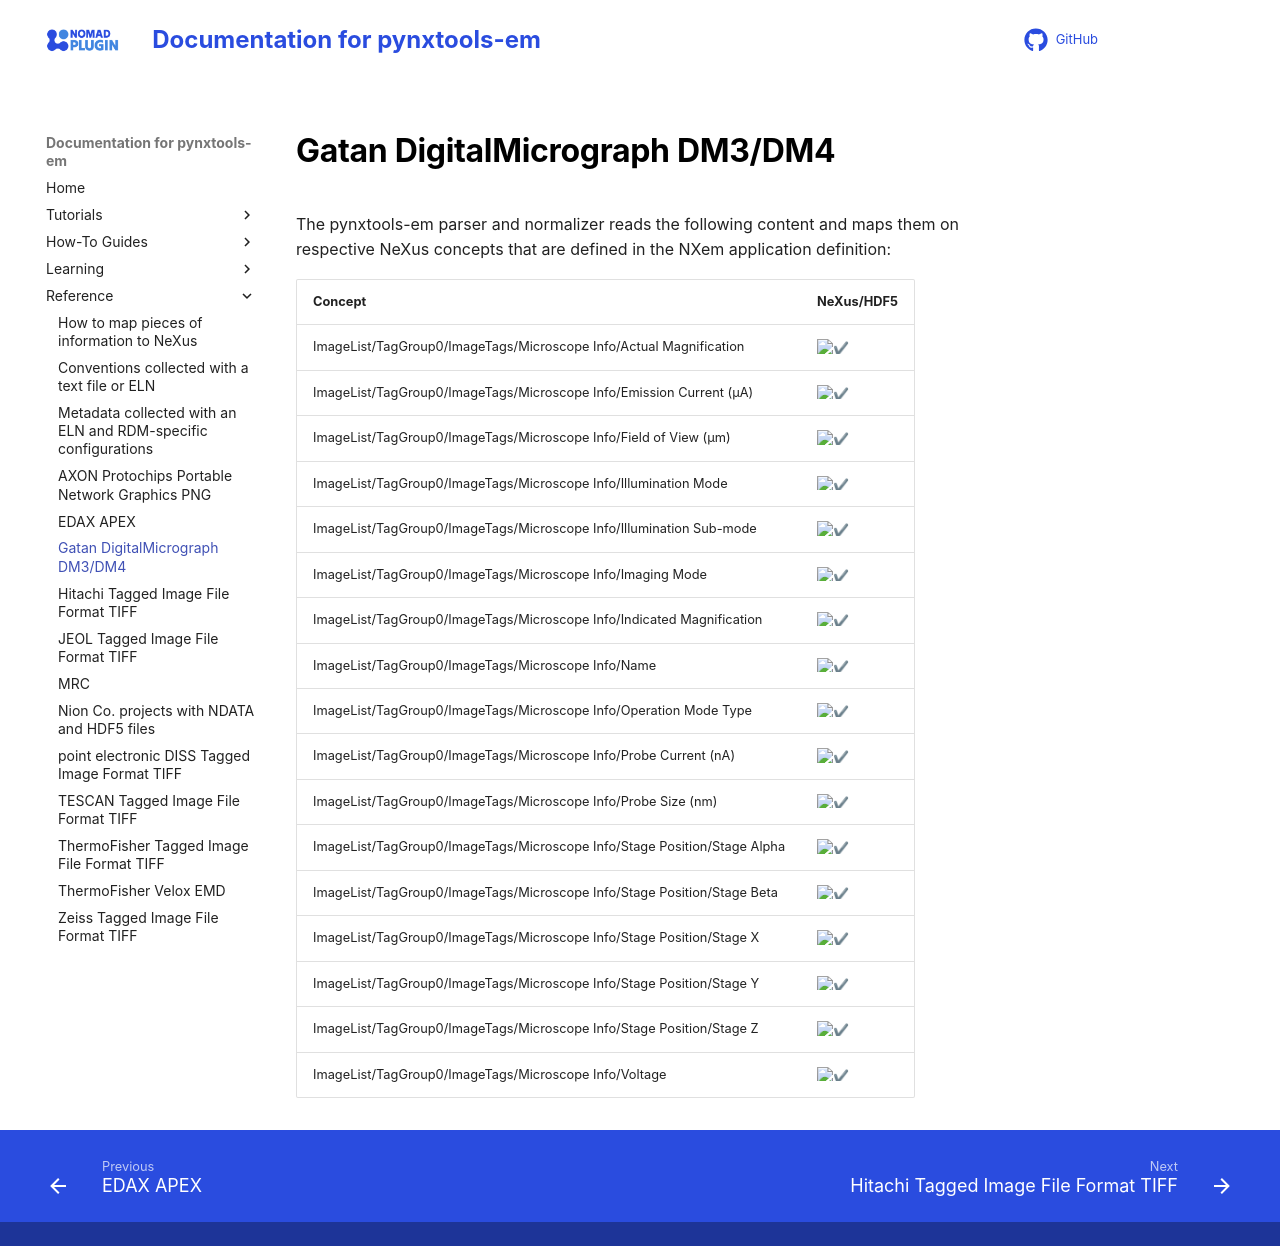

repository: FAIRmat-NFDI/pynxtools-em · page: reference/rsciio_gatan.html · generator: mkdocs

# Gatan DigitalMicrograph DM3/DM4

The pynxtools-em parser and normalizer reads the following content and maps them on respective NeXus concepts that are defined in the NXem application definition:

| Concept | NeXus/HDF5 |
| --------------- | --------------  |
| ImageList/TagGroup0/ImageTags/Microscope Info/Actual Magnification | :heavy_check_mark: |
| ImageList/TagGroup0/ImageTags/Microscope Info/Emission Current (µA) | :heavy_check_mark: |
| ImageList/TagGroup0/ImageTags/Microscope Info/Field of View (µm) | :heavy_check_mark: |
| ImageList/TagGroup0/ImageTags/Microscope Info/Illumination Mode | :heavy_check_mark: |
| ImageList/TagGroup0/ImageTags/Microscope Info/Illumination Sub-mode | :heavy_check_mark: |
| ImageList/TagGroup0/ImageTags/Microscope Info/Imaging Mode | :heavy_check_mark: |
| ImageList/TagGroup0/ImageTags/Microscope Info/Indicated Magnification | :heavy_check_mark: |
| ImageList/TagGroup0/ImageTags/Microscope Info/Name | :heavy_check_mark: |
| ImageList/TagGroup0/ImageTags/Microscope Info/Operation Mode Type | :heavy_check_mark: |
| ImageList/TagGroup0/ImageTags/Microscope Info/Probe Current (nA) | :heavy_check_mark: |
| ImageList/TagGroup0/ImageTags/Microscope Info/Probe Size (nm) | :heavy_check_mark: |
| ImageList/TagGroup0/ImageTags/Microscope Info/Stage Position/Stage Alpha | :heavy_check_mark: |
| ImageList/TagGroup0/ImageTags/Microscope Info/Stage Position/Stage Beta | :heavy_check_mark: |
| ImageList/TagGroup0/ImageTags/Microscope Info/Stage Position/Stage X | :heavy_check_mark: |
| ImageList/TagGroup0/ImageTags/Microscope Info/Stage Position/Stage Y | :heavy_check_mark: |
| ImageList/TagGroup0/ImageTags/Microscope Info/Stage Position/Stage Z | :heavy_check_mark: |
| ImageList/TagGroup0/ImageTags/Microscope Info/Voltage | :heavy_check_mark: |
